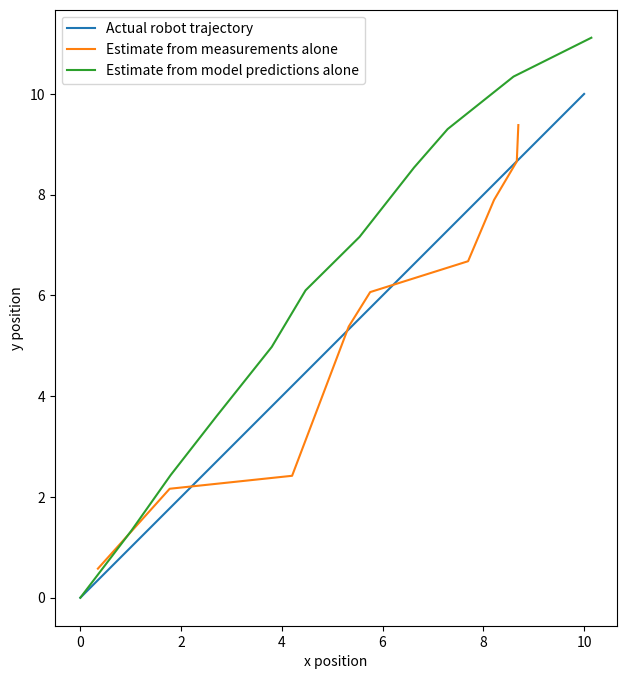
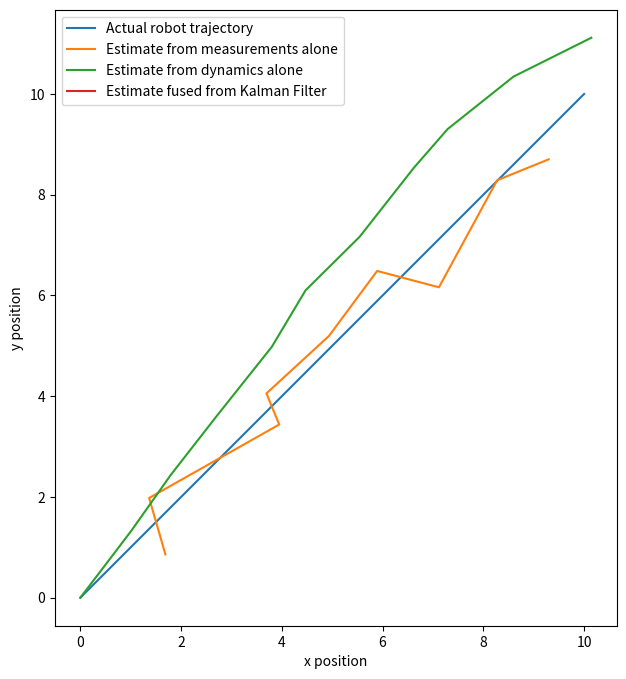

Reproduce these figures in Python, in order.
%matplotlib inline
import time
import numpy as np
import matplotlib.pyplot as plt

# state = [x_pos, y_pos]
num_data = 10
ground_truth_x = np.linspace(0, 10, num=num_data + 1)
ground_truth_y = ground_truth_x.copy() # x = y

# Simulate dynamics
x_0, y_0 = 0, 0
xs, ys = [0], [0]
dynamics_noise_x_var = 0.3
dynamics_noise_y_var = 0.3
for _ in range(10):
    v_x, v_y = 1.0, 1.0
    noise_x = np.random.normal(loc=0.0, scale=dynamics_noise_x_var)
    noise_y = np.random.normal(loc=0.0, scale=dynamics_noise_y_var)
    new_x = xs[-1] + v_x + noise_x
    new_y = ys[-1] + v_y + noise_y
    xs.append(new_x)
    ys.append(new_y)
    
# Simulate measurements
measurement_noise_x_var = 0.75
measurement_noise_y_var = 0.6
noise_x = np.random.normal(loc=0.0, scale=measurement_noise_x_var, size=num_data-1)
noise_y = np.random.normal(loc=0.0, scale=measurement_noise_y_var, size=num_data-1)
measurement_x = np.linspace(1, 10, num=num_data-1) + noise_x
measurement_y = np.linspace(1, 10, num=num_data-1) + noise_y

# Compare ground truth and measurements
plt.figure(figsize=(8,8))
plt.plot(ground_truth_x, ground_truth_y)
plt.plot(measurement_x, measurement_y)
plt.plot(xs, ys)
plt.xlabel('x position')
plt.ylabel('y position')
plt.legend(['Actual robot trajectory', 'Estimate from measurements alone', 'Estimate from model predictions alone'])
plt.gca().set_aspect('equal', adjustable='box')
plt.show()

def predict(A, B, Q, mu_t, u_t, Sigma_t):
    predicted_mu = mu_t  # TODO Need to update
    predicted_Sigma = Sigma_t # TODO Need to update
    return predicted_mu, predicted_Sigma

def update(H, R, z, predicted_mu, predicted_Sigma):
    updated_mu = predicted_mu # TODO Need to update
    updated_Sigma = predicted_Sigma # TODO Need to update
    return updated_mu, updated_Sigma

# Initialize the problem
mu_0 = np.array([0, 0])
Sigma_0 = np.array([[0.1, 0],
                     [0, 0.1]]) # We're pretty certain about bel_0
A = np.array([[1, 0],
              [0, 1]])
B = np.array([[1, 0],
              [0, 1]])
Q = np.array([[0.3, 0],
              [0, 0.3]])
H = np.array([[1, 0],
              [0, 1]])
R = np.array([[measurement_noise_x_var, 0],
              [0, measurement_noise_y_var]])

# Initialize empty lists for mus and measurements for plotting
measurements = []
filtered_mus = []

# Run KF for each time step
mu_current = mu_0.copy()
Sigma_current = Sigma_0.copy()
for i in range(num_data-1):
    u_t = np.array([1, 1])
    
    # Predict step
    predicted_mu, predicted_Sigma = predict(A, B, Q, 
                                            mu_current, u_t, 
                                            Sigma_current)
    
    # Get measurement (irl, get this from our sensor)
    measurement_noise_x = np.random.normal(loc=0.0, scale=measurement_noise_x_var)
    measurement_noise_y = np.random.normal(loc=0.0, scale=measurement_noise_y_var)
    measurement_x_new = ground_truth_x[i+1] + measurement_noise_x
    measurement_y_new = ground_truth_x[i+1] + measurement_noise_y
    z = np.array([measurement_x_new, measurement_y_new])
    
    # The rest of update step
    mu_current, Sigma_current = update(H, R, z, 
                                   predicted_mu, 
                                   predicted_Sigma)
    
    # Store measurements and mu_current so we can plot it later
    measurements.append([measurement_x_new, measurement_y_new])
    filtered_mus.append(mu_current)

# Just for plotting purposes, convert the lists to array 
measurements = np.array(measurements)
filtered_mus = np.array(filtered_mus) 

# Let's plot the results

plt.figure(figsize=(8,8))
plt.plot(ground_truth_x, ground_truth_y)
plt.plot(measurements[:,0], measurements[:,1])
plt.plot(xs, ys)
plt.plot(filtered_mus[:,0], filtered_mus[:,1])
plt.xlabel('x position')
plt.ylabel('y position')
plt.legend(['Actual robot trajectory', 'Estimate from measurements alone', 'Estimate from dynamics alone', 'Estimate fused from Kalman Filter'])
plt.gca().set_aspect('equal', adjustable='box')
plt.show()